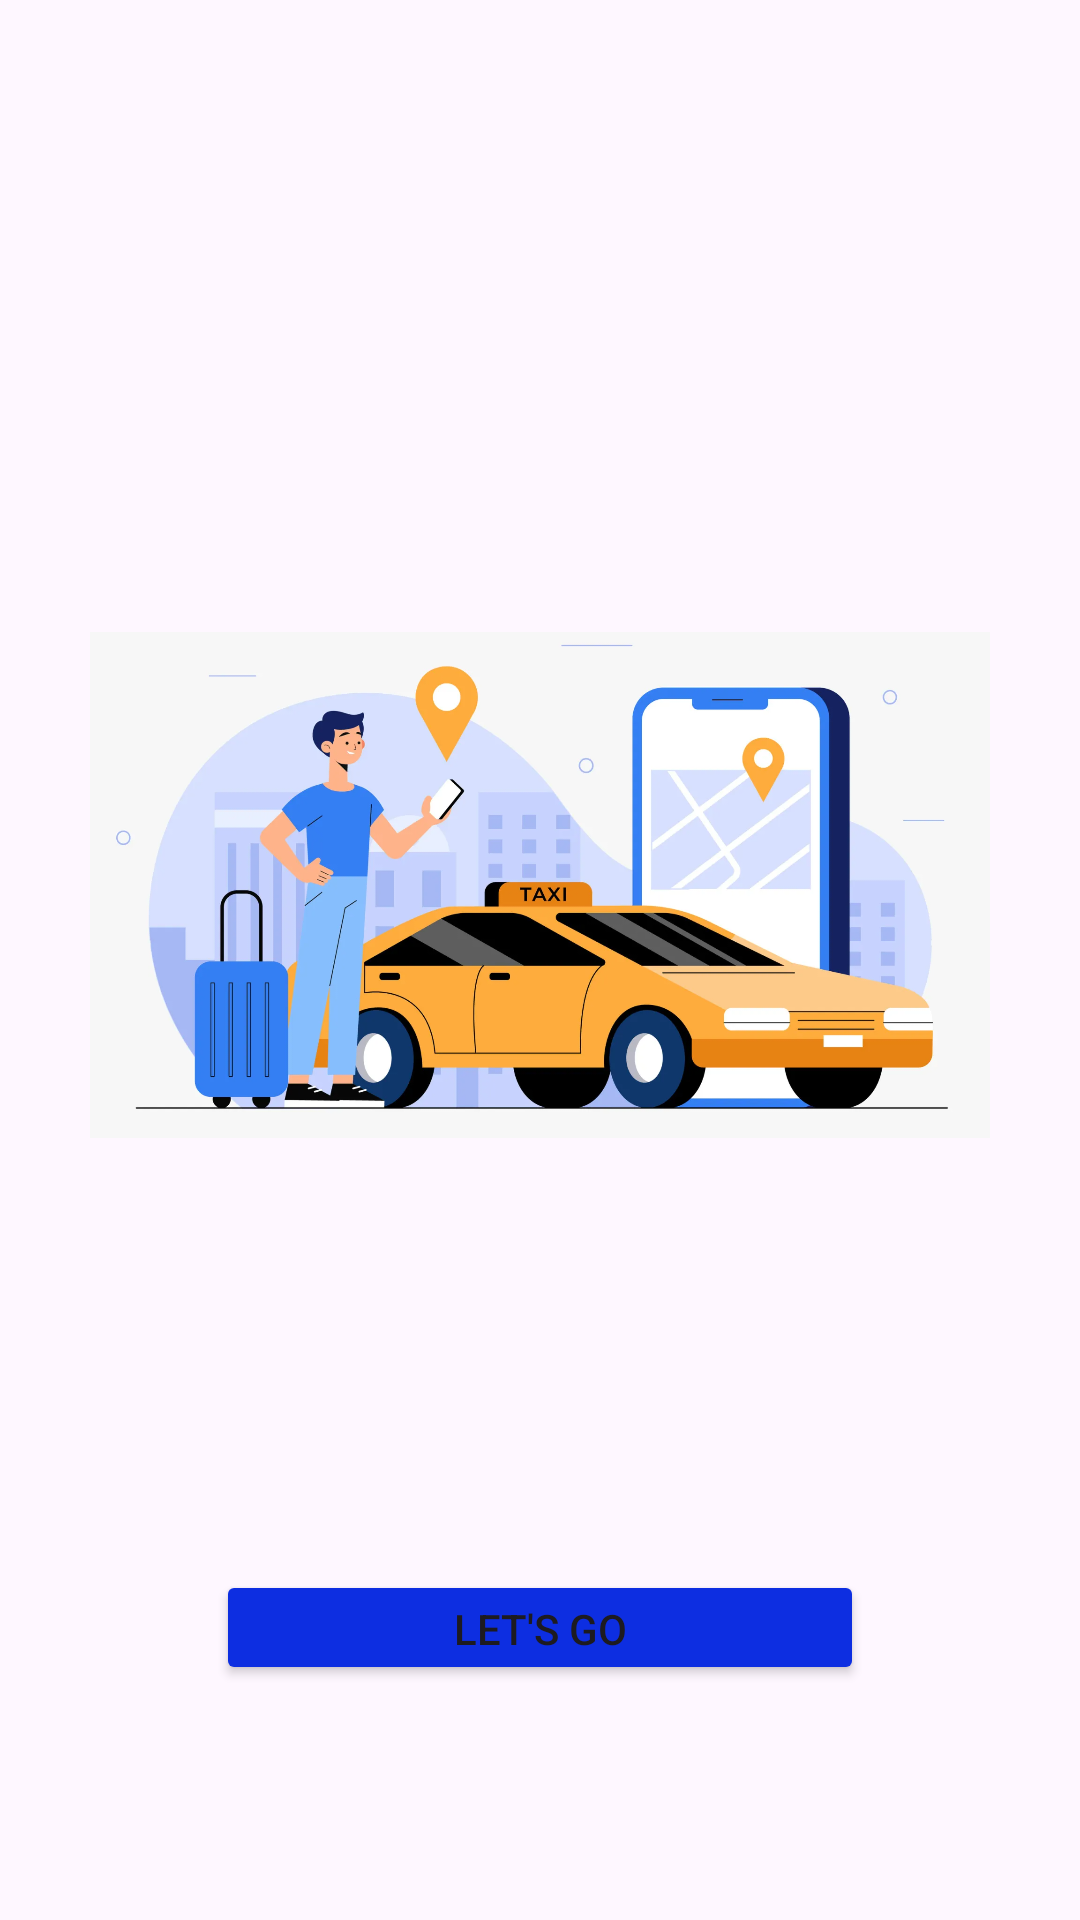

Produce the Android XML layout that renders to this screen, including the resource entries it uses.
<!-- AndroidManifest.xml: application theme Theme.Erp_Project2 -->
<!-- res/layout/fragment_splash.xml -->
<?xml version="1.0" encoding="utf-8"?>
<androidx.constraintlayout.widget.ConstraintLayout
    xmlns:android="http://schemas.android.com/apk/res/android"
    xmlns:app="http://schemas.android.com/apk/res-auto"
    xmlns:tools="http://schemas.android.com/tools"
    android:layout_width="match_parent"
    android:layout_height="match_parent"
    tools:context=".Fragment.SplashFragment">

    <ImageView
        android:id="@+id/imageView"
        android:layout_width="300dp"
        android:layout_height="300dp"
        android:src="@drawable/first"
        android:layout_marginBottom="50dp"
        app:layout_constraintBottom_toBottomOf="parent"
        app:layout_constraintEnd_toEndOf="parent"
        app:layout_constraintStart_toStartOf="parent"
        app:layout_constraintTop_toTopOf="parent" />

    <Button
        android:id="@+id/Btn_Go"
        android:layout_width="0dp"
        android:layout_height="0dp"
        android:backgroundTint="#0D2EE1"
        android:text="Let's go"
        app:layout_constraintWidth_percent="0.60"
        app:layout_constraintHeight_percent="0.06"
        app:layout_constraintBottom_toBottomOf="parent"
        app:layout_constraintEnd_toEndOf="parent"
        app:layout_constraintStart_toStartOf="parent"
        app:layout_constraintTop_toBottomOf="@+id/imageView" />


</androidx.constraintlayout.widget.ConstraintLayout>
<!-- resources referenced by this layout -->
<resources>
  <!-- drawable first: png bitmap (drawable, 481206 bytes) -->
  <style name="Theme.Erp_Project2" parent="Base.Theme.Erp_Project2" />
  <style name="Base.Theme.Erp_Project2" parent="Theme.Material3.DayNight.NoActionBar">
          
           <item name="colorPrimary">@color/black</item> 
          item name=""
      </style>
  <!-- not gathered from this repository: default colours our renderer supplied (Android Studio template values) -->
  <color name="black">#FF000000</color>
</resources>
